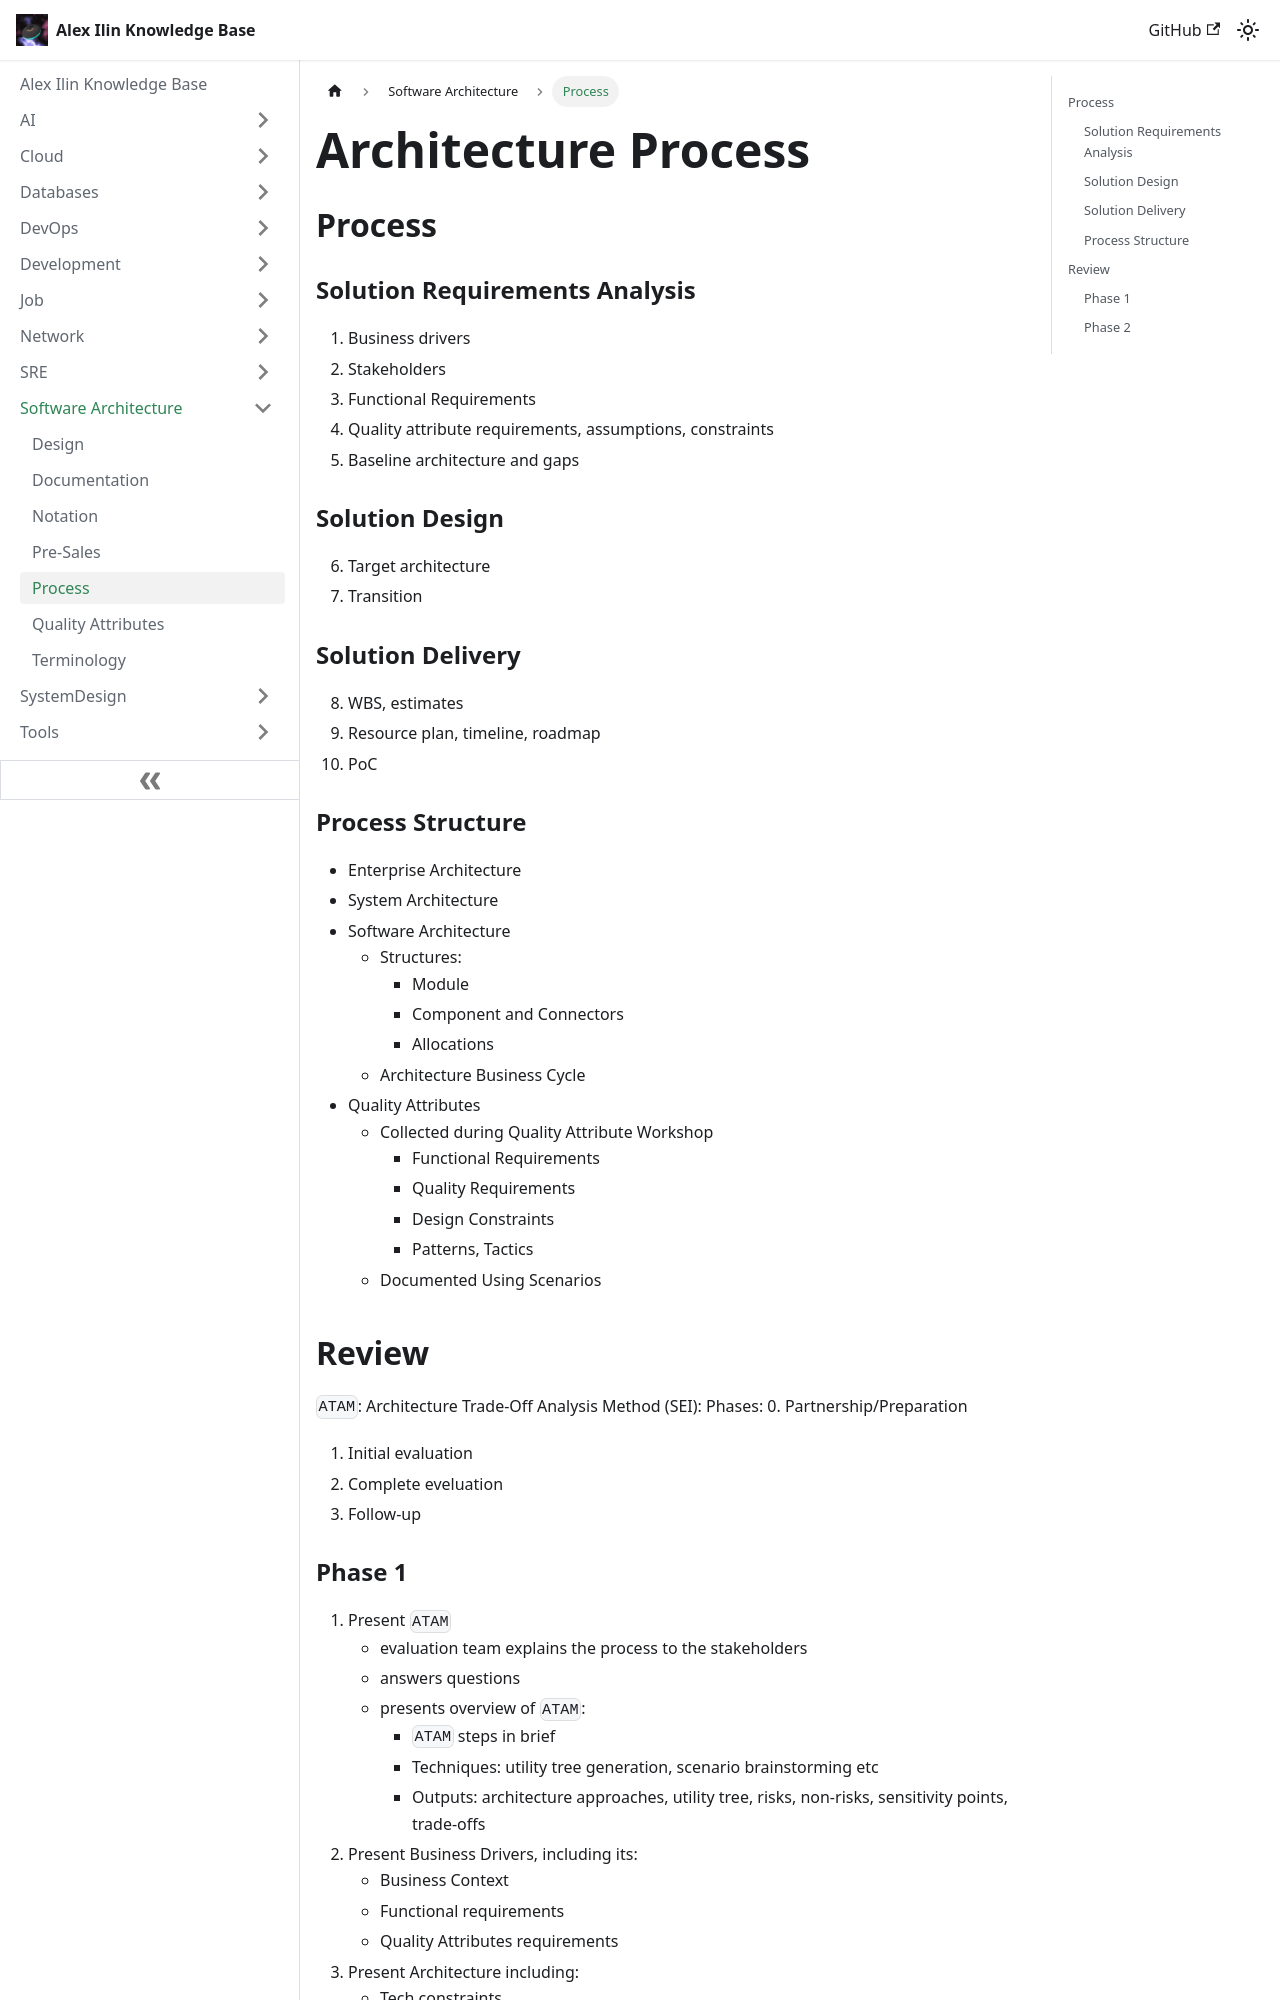

repository: engilyin/kb · page: SoftwareArchitecture/process/index.html · generator: docusaurus

---
id: process
title: Architecture Process
sidebar_label: Process
description: Architecture Process
tags:
  - architecture
  - software
  - process
---


# Architecture Process

## Process

### Solution Requirements Analysis
1. Business drivers
2. Stakeholders
3. Functional Requirements
4. Quality attribute requirements, assumptions, constraints
5. Baseline architecture and gaps

### Solution Design

6. Target architecture
7. Transition

### Solution Delivery
8. WBS, estimates
9.  Resource plan, timeline, roadmap
10. PoC

### Process Structure

- Enterprise Architecture
- System Architecture
- Software Architecture
  - Structures:
    - Module
    - Component and Connectors
    - Allocations
  - Architecture Business Cycle
- Quality Attributes
  - Collected during Quality Attribute Workshop
    - Functional Requirements
    - Quality Requirements
    - Design Constraints
    - Patterns, Tactics
  - Documented Using Scenarios

## Review

`ATAM`: Architecture Trade-Off Analysis Method (SEI):
Phases:
0. Partnership/Preparation
1. Initial evaluation
2. Complete eveluation
3. Follow-up
